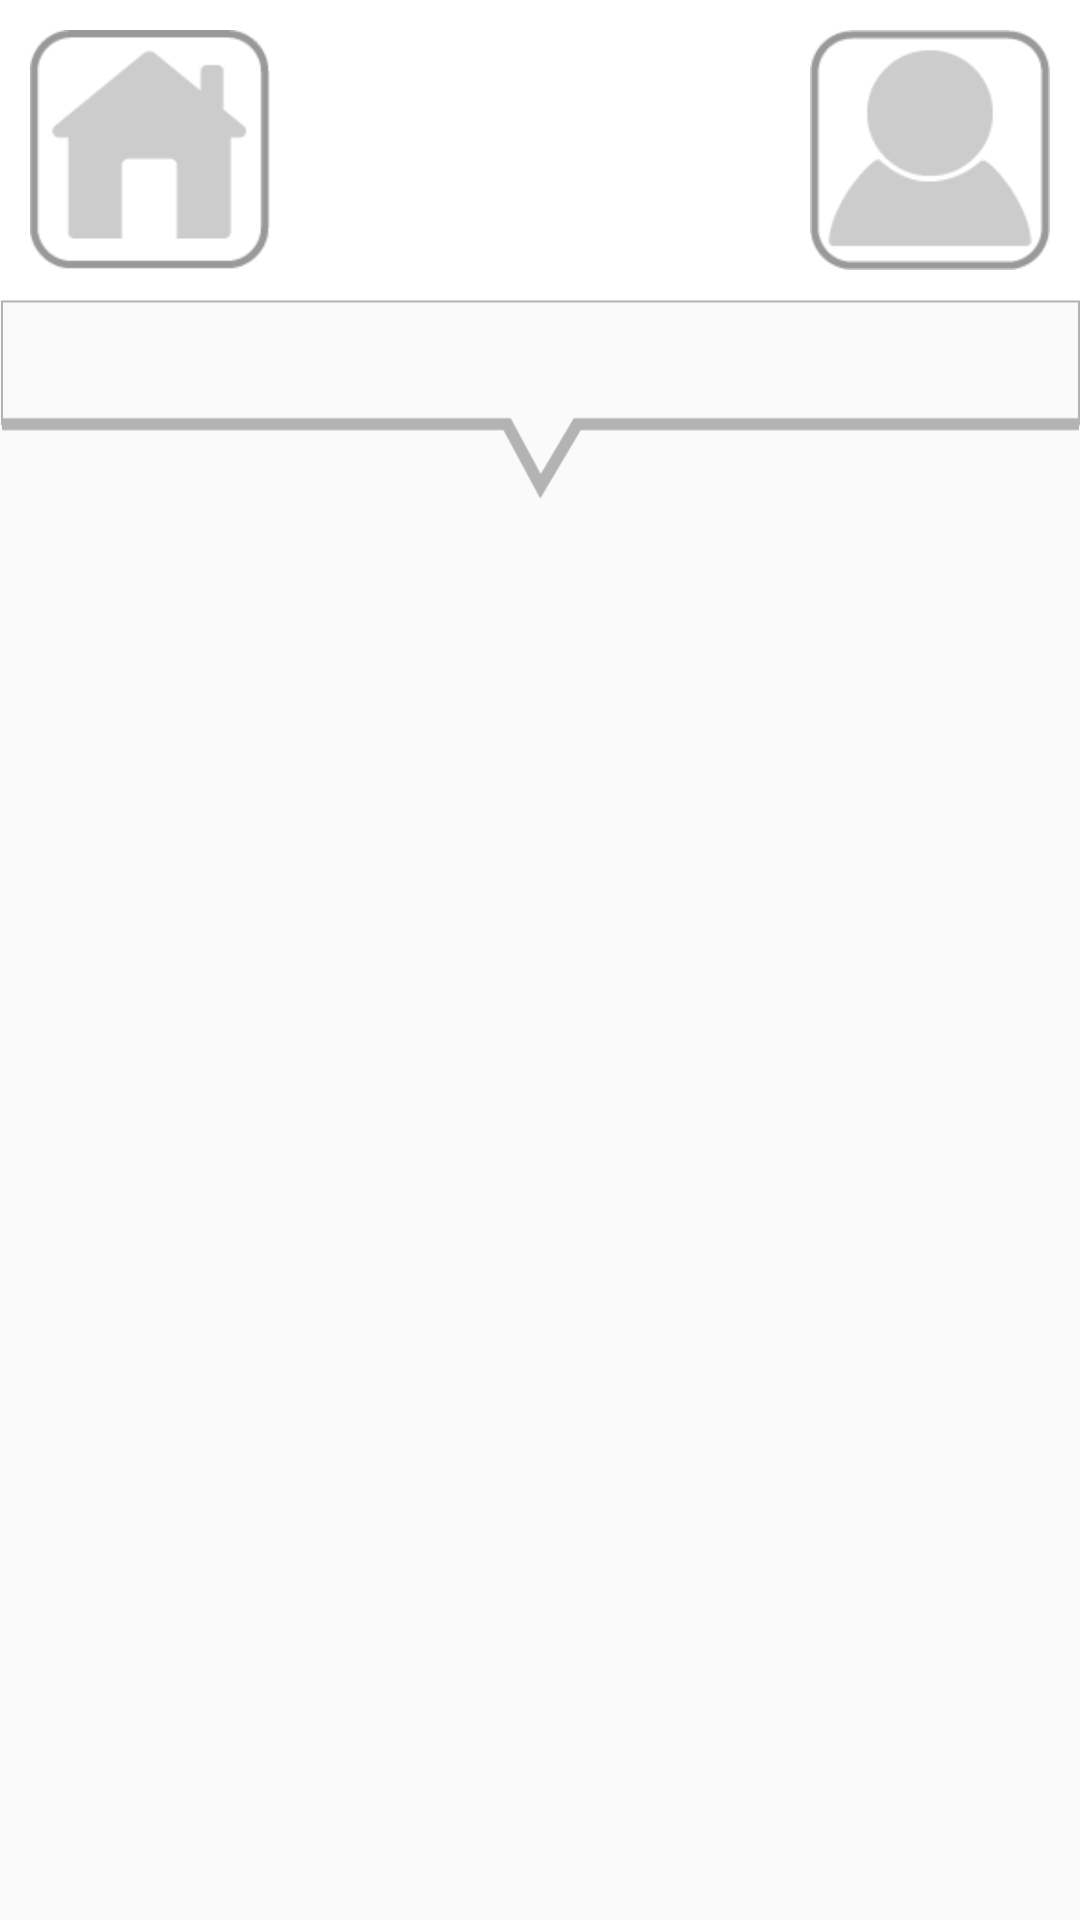

Produce the Android XML layout that renders to this screen, including the resource entries it uses.
<!-- AndroidManifest.xml: application theme AppTheme -->
<!-- res/layout/activity_dashboard.xml -->
<?xml version="1.0" encoding="utf-8"?>
<RelativeLayout xmlns:android="http://schemas.android.com/apk/res/android"
    xmlns:tools="http://schemas.android.com/tools"
    android:layout_width="match_parent"
    android:layout_height="match_parent"
    tools:context="com.innamed.healthscale.DashboardActivity">
    <android.support.v4.view.ViewPager xmlns:android="http://schemas.android.com/apk/res/android"
        android:id="@+id/pager"
        android:layout_width="match_parent"
        android:layout_height="match_parent" />

    <include
        android:id="@+id/tool_bar"
        layout="@layout/tool_bar" />

</RelativeLayout>
<!-- res/layout/tool_bar.xml (included above) -->
<?xml version="1.0" encoding="utf-8"?>
<RelativeLayout xmlns:android="http://schemas.android.com/apk/res/android"
    android:layout_width="match_parent"
    android:layout_height="wrap_content"
    android:layout_alignParentTop="true"
    >

    <LinearLayout
        android:orientation="vertical" android:layout_width="wrap_content"
        android:layout_height="wrap_content"
        android:layout_alignParentEnd="true"
        android:visibility="gone"
        android:layout_marginEnd="10dp"
        android:layout_marginTop="@dimen/toolbar_height"
        android:background="@drawable/customborder"
        android:elevation="8dp"
        android:id="@+id/popup_window">
        <Button
            android:id="@+id/edit"
            android:layout_width="175dp"
            android:layout_height="wrap_content"
            android:text="Edit Information"
            android:background="#FFFFFF"
            android:elevation="2dp"/>
        <Button
            android:id="@+id/settings"
            android:layout_width="175dp"
            android:layout_height="wrap_content"
            android:text="Privacy Settings"
            android:elevation="2dp"
            android:background="#FFFFFF"/>
        <Button
            android:id="@+id/logout"
            android:layout_width="175dp"
            android:layout_height="wrap_content"
            android:text="Logout"
            android:elevation="2dp"
            android:background="#FFFFFF"/>
    </LinearLayout>

    <android.support.v7.widget.Toolbar xmlns:android="http://schemas.android.com/apk/res/android"
        android:layout_width="match_parent"
        android:layout_height="@dimen/toolbar_height"
        android:background="#FFFFFF"
        android:elevation="0dp">
        <TextView
            android:layout_width="match_parent"
            android:layout_height="wrap_content"
            android:text=""
            android:id="@+id/label" />
        </android.support.v7.widget.Toolbar>
    <RelativeLayout
        android:layout_width="match_parent"
        android:layout_height="wrap_content"
        android:orientation="horizontal">
        <ImageButton
            android:id="@+id/home_button"
            android:layout_width="@dimen/toolbar_button"
            android:layout_height="@dimen/toolbar_button"
            android:src="@drawable/home_icon"
            android:elevation="0dp"
            android:scaleType="centerCrop"
            android:background="@android:color/transparent"
            android:baselineAlignBottom="true"
            android:layout_alignParentStart="true"
            android:layout_marginTop="10dp"
            android:layout_marginStart="10dp"/>
        <ImageButton
            android:id="@+id/profile_button"
            android:layout_width="@dimen/toolbar_button"
            android:layout_height="@dimen/toolbar_button"
            android:src="@drawable/profile_icon"
            android:elevation="0dp"
            android:scaleType="centerCrop"
            android:background="@android:color/transparent"
            android:layout_alignParentEnd="true"
            android:baselineAlignBottom="true"
            android:layout_marginTop="10dp"
            android:layout_marginEnd="10dp"/>
    </RelativeLayout>
    <RelativeLayout
        android:layout_width="match_parent"
        android:layout_height="wrap_content">
        <ImageView
            android:layout_width="match_parent"
            android:layout_height="40pt"
            android:src="@drawable/toolbar_bottom"
            android:layout_marginTop="@dimen/toolbar_height"
            android:scaleType="fitStart"/>
        <TextView
            android:layout_width="match_parent"
            android:layout_height="wrap_content"
            android:layout_marginTop="105dp"
            android:id="@+id/toolbar_label"
            android:textSize="22sp"
            android:gravity="center"
            android:textStyle="bold|italic" />
    </RelativeLayout>

    <Spinner
        android:layout_width="match_parent"
        android:layout_height="wrap_content"
        android:id="@+id/spinner"
        android:dropDownWidth="match_parent"
        android:visibility="invisible" />
</RelativeLayout>
<!-- resources referenced by this layout -->
<resources>
  <dimen name="toolbar_button">80dp</dimen>
  <dimen name="toolbar_height">100dp</dimen>
  <!-- drawable customborder (drawable) -->
  <?xml version="1.0" encoding="utf-8"?>
  <shape xmlns:android="http://schemas.android.com/apk/res/android" android:shape="rectangle">
      <padding android:left="2dp" android:right="2dp" android:top="2dp" android:bottom="2dp"/>
      <solid android:color="@color/grey"/>
  </shape>
  <!-- drawable home_icon: png bitmap (drawable, 2033 bytes) -->
  <!-- drawable profile_icon: png bitmap (drawable, 2556 bytes) -->
  <!-- drawable toolbar_bottom: png bitmap (drawable, 2905 bytes) -->
  <style name="AppTheme" parent="Theme.AppCompat.Light.NoActionBar">
          
          <item name="colorPrimary">@color/colorPrimary</item>
          <item name="colorPrimaryDark">@color/colorPrimaryDark</item>
          
      </style>
  <color name="grey">#A6A6A6</color>
  <color name="colorPrimary">#ebfef1</color>
  <color name="colorPrimaryDark">#303F9F</color>
</resources>
